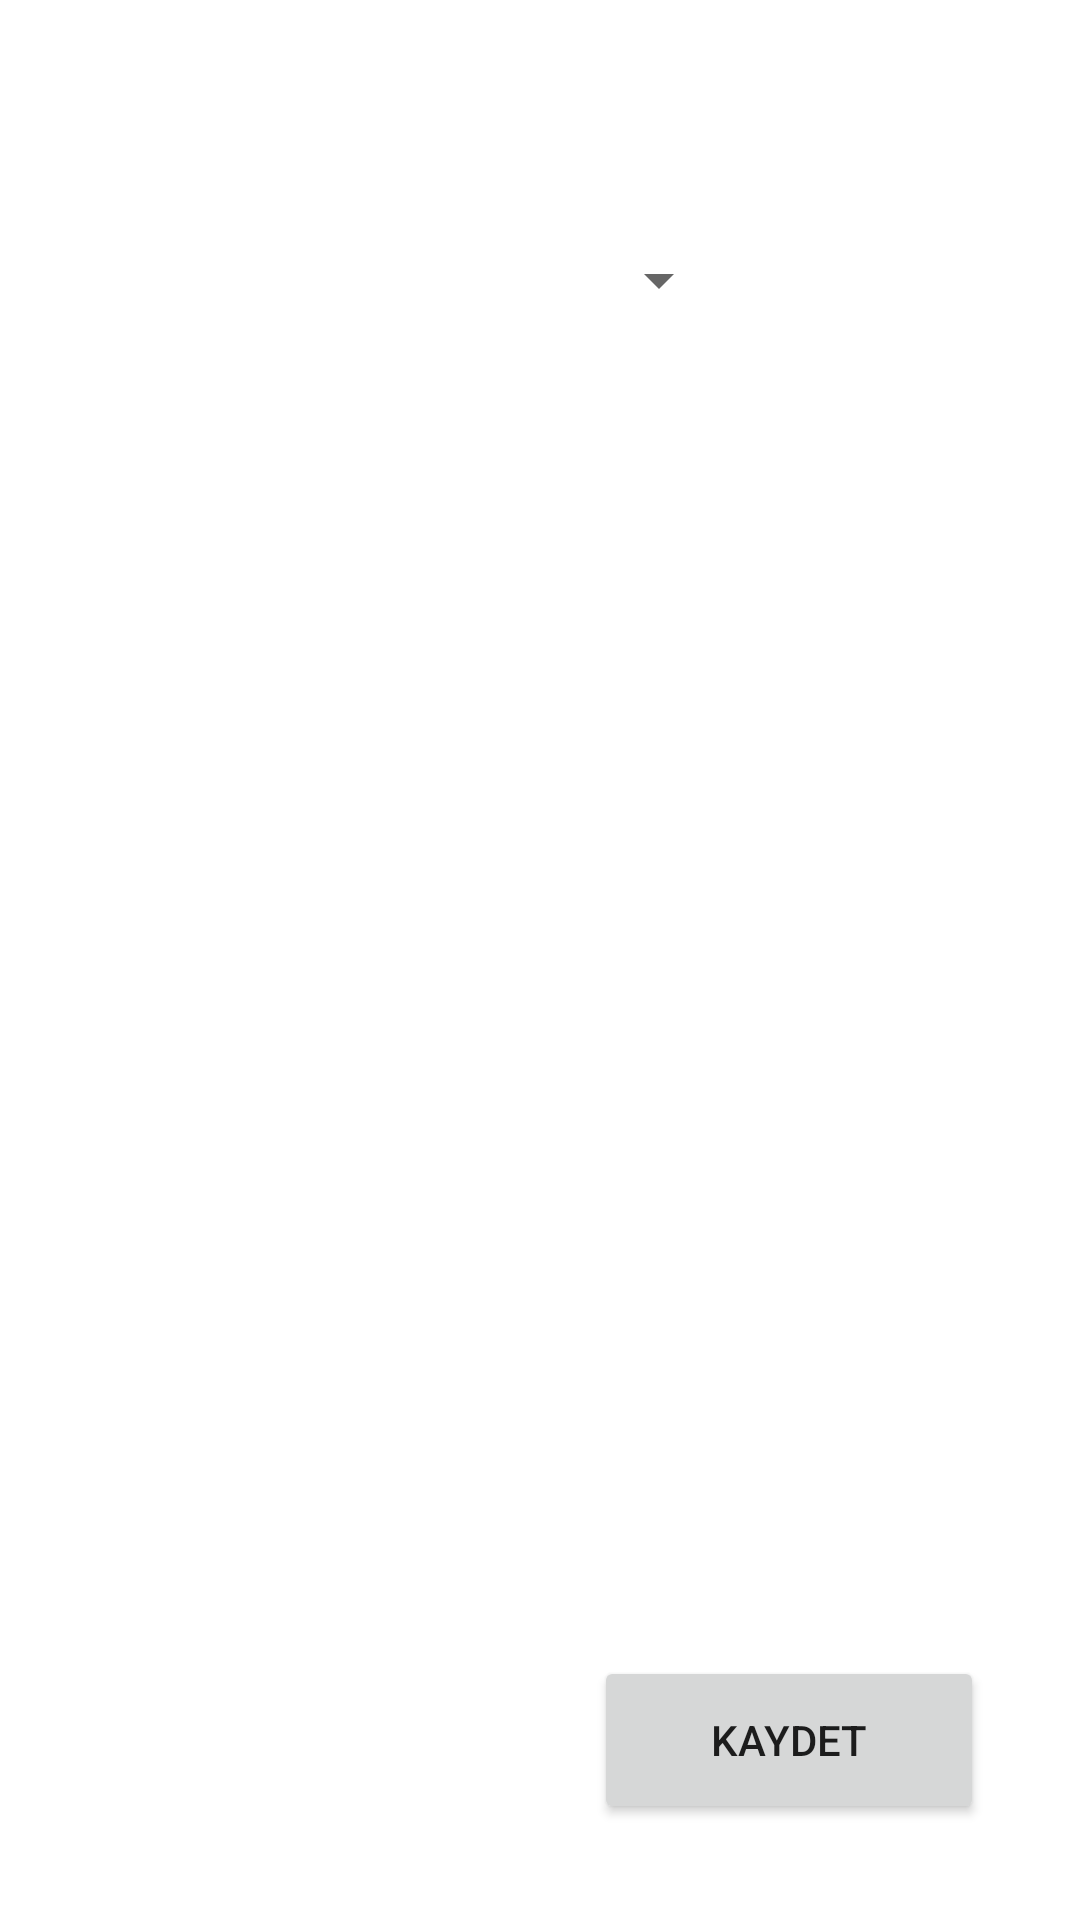

Reconstruct the res/layout file that produces this screen, plus the resources it refers to.
<!-- AndroidManifest.xml: application theme Theme.132c -->
<!-- res/layout/activity_setting.xml -->
<?xml version="1.0" encoding="utf-8"?>
<androidx.constraintlayout.widget.ConstraintLayout xmlns:android="http://schemas.android.com/apk/res/android"
    xmlns:app="http://schemas.android.com/apk/res-auto"
    xmlns:tools="http://schemas.android.com/tools"
    android:layout_width="match_parent"
    android:layout_height="match_parent"
    tools:context="ozndgl.ozandgl.a132c.SettingsActivity">

    <Spinner
        android:id="@+id/spinner1"
        android:layout_width="127dp"
        android:layout_height="77dp"
        android:layout_marginTop="55dp"
        android:scrollbarSize="60dp"
        app:layout_constraintEnd_toEndOf="parent"
        app:layout_constraintStart_toStartOf="parent"
        app:layout_constraintTop_toTopOf="parent" />

    <Button
        android:id="@+id/Kaydet"
        android:layout_width="130dp"
        android:layout_height="56dp"
        android:layout_marginEnd="32dp"
        android:layout_marginBottom="32dp"
        android:onClick="kaydetButton"
        android:text="Kaydet"
        app:layout_constraintBottom_toBottomOf="parent"
        app:layout_constraintEnd_toEndOf="parent" />
</androidx.constraintlayout.widget.ConstraintLayout>
<!-- resources referenced by this layout -->
<resources>
  <style name="Theme.132c" parent="Theme.MaterialComponents.DayNight.DarkActionBar">
          
          <item name="colorPrimary">@color/purple_500</item>
          <item name="colorPrimaryVariant">@color/purple_700</item>
          <item name="colorOnPrimary">@color/white</item>
          
          <item name="colorSecondary">@color/teal_200</item>
          <item name="colorSecondaryVariant">@color/teal_700</item>
          <item name="colorOnSecondary">@color/black</item>
          
          <item name="android:statusBarColor" tools:targetApi="l">?attr/colorPrimaryVariant</item>
          
      </style>
  <!-- not gathered from this repository: default colours our renderer supplied (Android Studio template values) -->
  <color name="purple_500">#FF6200EE</color>
  <color name="purple_700">#FF3700B3</color>
  <color name="teal_200">#FF03DAC5</color>
  <color name="teal_700">#FF018786</color>
  <color name="black">#FF000000</color>
  <color name="white">#FFFFFFFF</color>
</resources>
